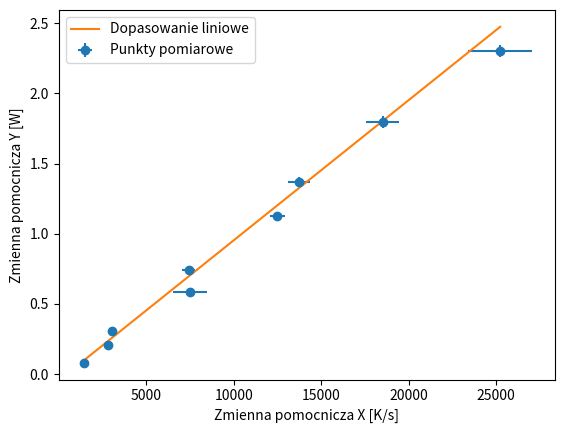

The matplotlib source for this figure:
import numpy as np
import pandas as pd
import matplotlib.pyplot as plt
import scipy

ALPHA = 0.0045
CAPA = 144

R_0 = np.array([2.870, 2.888, 2.902])
R = np.array([9.802, 9.786, 9.796])

U_0_P = np.array([0.11, 0.21, 0.31, 0.41, 0.51, 0.61, 0.71, 0.81, 0.91, 1.01, 1.11, 1.21, 1.31, 1.41, 1.51, 1.76, 2.01, 2.25, 2.5, 3.01, 3.51, 4.51, 5.51, 7.50, 9.51])
U_0_P_err = U_0_P*0.0005+0.01
U_R_P = np.array([0.080512, 0.154788, 0.225563, 0.29071, 0.34728, 0.39219, 0.42847, 0.46181, 0.49445, 0.52704, 0.55928, 0.59087, 0.62214, 0.65244, 0.68234, 0.75483, 0.82289, 0.88814, 0.95123, 1.07176, 1.18436, 1.39152, 1.58006, 1.91444, 2.21131])
U_R_P_err = np.concatenate([np.full(14, 0.0001), np.full(9, 0.001), np.full(2, 0.002)])

U_0_D = np.array([10.1, 9.01, 8.0, 7.01, 6.01, 5.01, 4.01, 3.01, 2.01])
U_0_D_err = U_0_D*0.0005+0.01

U_R_D = np.array([6.760, 6.130, 5.600, 4.600, 4.330, 3.170, 3.000, 1.844, 1.418])
U_R_D_err = np.array([0.12, 0.12, 0.1, 0.08, 0.08, 0.06, 0.05, 0.02, 0.01])

lines = np.array([[
[6.760, 6.740, 6.680, 6.640, 6.600],
[3.040, 3.240, 3.560, 3.920, 4.080]
],[
[6.130, 6.070, 6.010, 5.970, 5.930],
[7.160, 7.800, 8.280, 8.760, 9.120]
],[
[5.600, 5.540, 5.500, 5.420, 5.360],
[5.600, 6.400, 7.000, 8.000, 9.000]
],[
[4.600, 4.560, 4.520, 4.480, 4.440],
[7.400, 8.200, 9.000, 9.800, 10.60]
],[
[4.330, 4.270, 4.230, 4.190, 4.130],
[8.400, 10.00, 11.60, 12.80, 14.80]
],[
[3.170, 3.130, 3.110, 3.090, 3.030],
[10.00, 11.60, 13.20, 14.80, 16.40]
],[
[3.000, 2.980, 2.960, 2.880, 2.840],
[12.00, 14.40, 16.40, 24.80, 30.00]
],[
[1.844, 1.830, 1.816, 1.804, 1.792],
[20.40, 23.60, 26.00, 29.20, 32.80]
],[
[1.418, 1.410, 1.390, 1.386, 1.383],
[26.40, 31.20, 38.80, 42.80, 46.00]
]])

for i, row in enumerate(lines):
    lines[i][1] = row[1]*0.001


def mean_and_error(input):
    l = len(input)
    me = np.mean(input)
    error = np.sqrt(np.sum((input-me)**2)/(l*(l-1)))
    return (me, error)

def power_loss(U_0, U_R, R):
    return (U_0 - U_R)*U_R/R

def power_loss_err(U_0, U_R, R, U_0_err, U_R_err, R_err):
    U_0_del = U_R/R*U_0_err
    U_R_del = (U_0 - 2*U_R)/R*U_R_err
    R_del = (U_0 - U_R)/(R**2)*U_R*R_err
    return np.sqrt(U_0_del**2+U_R_del**2+R_del**2)

def R_w(U_0, U_R, R):
    return (U_0 - U_R)/U_R*R

def R_w_err(U_0, U_R, R, U_0_err, U_R_err, R_err):
    U_0_del = R/U_R*U_0_err
    U_R_del  = U_0*R/(U_R**2)*U_R_err
    R_del = (U_0/U_R-1)*R_err
    return np.sqrt(U_0_del**2+U_R_del**2+R_del**2)

def line(params, x):
    return params[0]*x+params[1]

def new_line(x, a, b):
    return a*x+b

def fit_model(x, y, x_err, y_err):
    model = scipy.odr.Model(line)
    data = scipy.odr.RealData(x, y, sx=x_err, sy=y_err)
    odr_instance = scipy.odr.ODR(data, model, beta0=[1,1])
    output = odr_instance.run()
    return (output.beta, output.sd_beta)

def find_lines(measurements, errors):
    parameters = []
    for i, series in enumerate(measurements):
        parameters.append(scipy.optimize.curve_fit(new_line, series[1], series[0], sigma=errors[i]))
    return parameters

def X(U_0, U_R, R, R_0, der):
    return -(R*U_0*der)/(ALPHA*R_0*(U_R**2))

def X_err(X, U_0, U_R, R, R_0, der, U_0_err, U_R_err, R_err, R_0_err, der_err):
    del_R = (X*R_err/R)**2
    del_der = (X*der_err/der)**2
    del_U_0 = (X*U_0_err/U_0)**2
    del_R_0 = (X*R_0_err/R_0)**2
    del_U_R = (2*X*U_R_err/U_R)**2
    return np.sqrt(del_R+del_der+del_U_0+del_R_0+del_U_R)

def Y(U_0, U_R, R, a, b):
    powe = (U_0-U_R)*U_R/R
    fit = a*(U_0-U_R)/U_R*R+b
    return powe-fit

def Y_err(U_0, U_R, R, a, b, U_0_err, U_R_err, R_err, a_err, b_err):
    del_U_0 = ((U_R/R-a*R/U_R)*U_0_err)**2
    del_U_R = (((U_0-2*U_R)/R+a*U_0/(U_R**2))*U_R_err)**2
    del_R = (((U_0-U_R)*U_R/(R**2)+a*(U_0-U_R)/U_R)*R_err)**2
    del_a = (((U_0-U_R)/U_R*R)*a_err)**2
    return np.sqrt(del_U_0+del_U_R+del_R+del_a+(b_err**2))

def Resistor_measurment_error(R):
    resist_range = 200
    return (0.03*R+resist_range*0.005)*0.01

def combined_error(stat, measure):
    return np.sqrt(stat**2+measure**2)


R_0_mean, R_0_err_stat = mean_and_error(R_0)
R_0_err_measure = Resistor_measurment_error(R_0_mean) 
R_mean, R_err_stat = mean_and_error(R)
R_err_measure = Resistor_measurment_error(R_mean) 

R_0_err = combined_error(R_0_err_stat, R_0_err_measure)
R_err = combined_error(R_err_stat, R_err_measure)

power_loss_record = power_loss(U_0_P, U_R_P, R_mean)
power_loss_record_error = power_loss_err(U_0_P, U_R_P, R_mean, U_0_P_err, U_R_P_err, R_err)
bulb_resistance = R_w(U_0_P, U_R_P, R_mean)
bulb_resistance_error = R_w_err(U_0_P, U_R_P, R_mean, U_0_P_err, U_R_P_err, R_err)

fited_lines = find_lines(lines, U_R_D_err)

derivatives = []
derivatives_err= []
for i in fited_lines:
    derivatives.append(i[0][0])
    derivatives_err.append(np.sqrt(i[1][0][0]))

print(f"resistor resistance: {R_mean:.6f}, stat error: {R_err_stat:.6f}, measure error: {R_err_measure:.6f} full error: {R_err:.6f}")
print(f"bulb default resistance: {R_0_mean:.6f}, stat error: {R_0_err_stat:.6f}, measure error: {R_0_err_measure:.6f} full error: {R_0_err:.6f}")
s = 1
e = 8
model_fit, model_fit_err = fit_model(bulb_resistance[s:e], power_loss_record[s:e], bulb_resistance_error[s:e], power_loss_record_error[s:e])
R_fited = -model_fit[1]/model_fit[0]
R_fited_err = np.sqrt((model_fit_err[1]/model_fit[0])**2+(model_fit[1]/(model_fit[0]**2)*model_fit_err[0])**2)
print(f"fited parameters: {model_fit}, parameters error: {model_fit_err}")
#R_0_mean = R_fited
#R_0_err = R_fited_err

final_X = X(U_0_D, U_R_D, R_mean, R_0_mean, derivatives)
final_X_err = X_err(final_X, U_0_D, U_R_D, R_mean, R_0_mean, derivatives, U_0_D_err, U_R_D_err, R_err, R_0_err, derivatives_err)
final_Y = Y(U_0_D, U_R_D, R_mean, *model_fit)
final_Y_err = Y_err(U_0_D, U_R_D, R_mean, *model_fit, U_0_D_err, U_R_D_err, R_err, *model_fit_err)

final_model, final_model_err = fit_model(final_X, final_Y, final_X_err, final_Y_err)
print(f"fited resistance: {R_fited}, fited resistance error: {R_fited_err}")
print(f"fited final parameters: {final_model}, final parameters error: {final_model_err}")
print(f"final mass*heatcapa: {final_model[0]}, final mass*heatcapa error: {final_model_err[0]}")
print(f"final mass: {final_model[0]/CAPA}, final mass error: {final_model_err[0]/CAPA}")

def plot_power(start=0, end=len(bulb_resistance), params=None):
    if params is not None:
        x_model = np.linspace(min(bulb_resistance[start:end]), max(bulb_resistance[start:end]), 100)
        y_model = line(params, x_model)
        plt.plot(x_model, y_model, 'r-', label='Dopasowanie Liniowe')
    plt.errorbar(bulb_resistance[start:end], power_loss_record[start:end], xerr=bulb_resistance_error[start:end], yerr=power_loss_record_error[start:end], fmt='o', label='Punkty pomiarowe')
    plt.xlabel("Opór włókna $R_w$ [Ω]")
    plt.ylabel("Rozpraszana energia $P_s$ [W]")
    plt.legend()
    plt.show()

def test_fit(ind):
    x_data = lines[ind][1]
    y_data = lines[ind][0]
    x_model = np.linspace(min(x_data), max(x_data))
    params = fited_lines[ind][0]
    y_model = new_line(x_model, *params)
    plt.scatter(x_data, y_data)
    plt.plot(x_model, y_model)
    plt.show()

def final_graph():
    x_model = np.linspace(min(final_X), max(final_X))
    y_model = line(final_model, x_model)
    plt.errorbar(final_X, final_Y, xerr=final_X_err, yerr=final_Y_err, fmt='o', label='Punkty pomiarowe')
    plt.plot(x_model, y_model, label='Dopasowanie liniowe')
    plt.xlabel("Zmienna pomocnicza X [K/s]")
    plt.ylabel("Zmienna pomocnicza Y [W]")
    plt.legend()
    plt.show()

final_graph()
